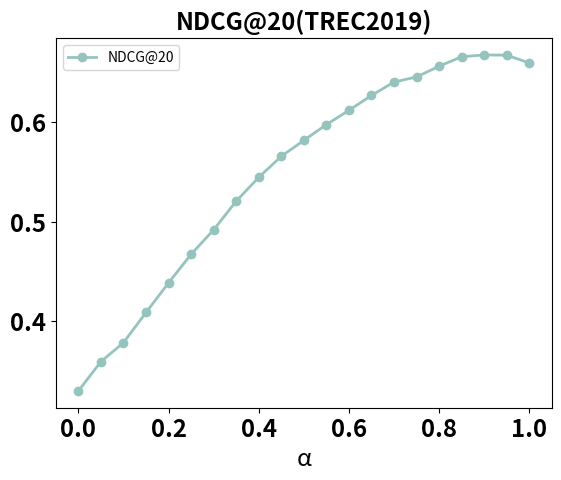

Reproduce this figure in Python.
import matplotlib.pyplot as plt
X_cor19 =[0,
0.05,
0.1,
0.15,
0.2,
0.25,
0.3,
0.35,
0.4,
0.45,
0.5,
0.55,
0.6,
0.65,
0.7,
0.75,
0.8,
0.85,
0.9,
0.95,
1
]
Y_Cor19_Map = [0.330246,
0.359676,
0.378694,
0.409033,
0.438725,
0.467476,
0.492017,
0.520791,
0.544697,
0.565824,
0.581798,
0.597689,
0.611968,
0.62693,
0.640387,
0.645529,
0.656239,
0.665805,
0.667603,
0.667359,
0.659511,

]


plt.figure()

# Map的分布
plt.plot(X_cor19, Y_Cor19_Map, label="NDCG@20", color="#95C4BF", marker='o', linestyle="-",linewidth= 2)


# plt.gca().xaxis.set_major_locator(ticker.MultipleLocator(1))   # 将横坐标的值全部显示出来
# X_labels = ['0.8','0.85','0.87','0.9','0.93','0.94','0.95','0.96','0.98']
# plt.xticks(X_Trec19,X_labels,rotation=0)
plt.legend()
plt.title("NDCG@20(TREC2019)",fontsize='xx-large',fontweight='heavy')
plt.xlabel("α",fontsize='xx-large')

plt.xticks(fontsize='xx-large',fontweight='heavy')
plt.yticks(fontsize='xx-large',fontweight='heavy')
plt.tick_params(labelsize='xx-large')
# plt.ylabel("Y")
plt.show()
